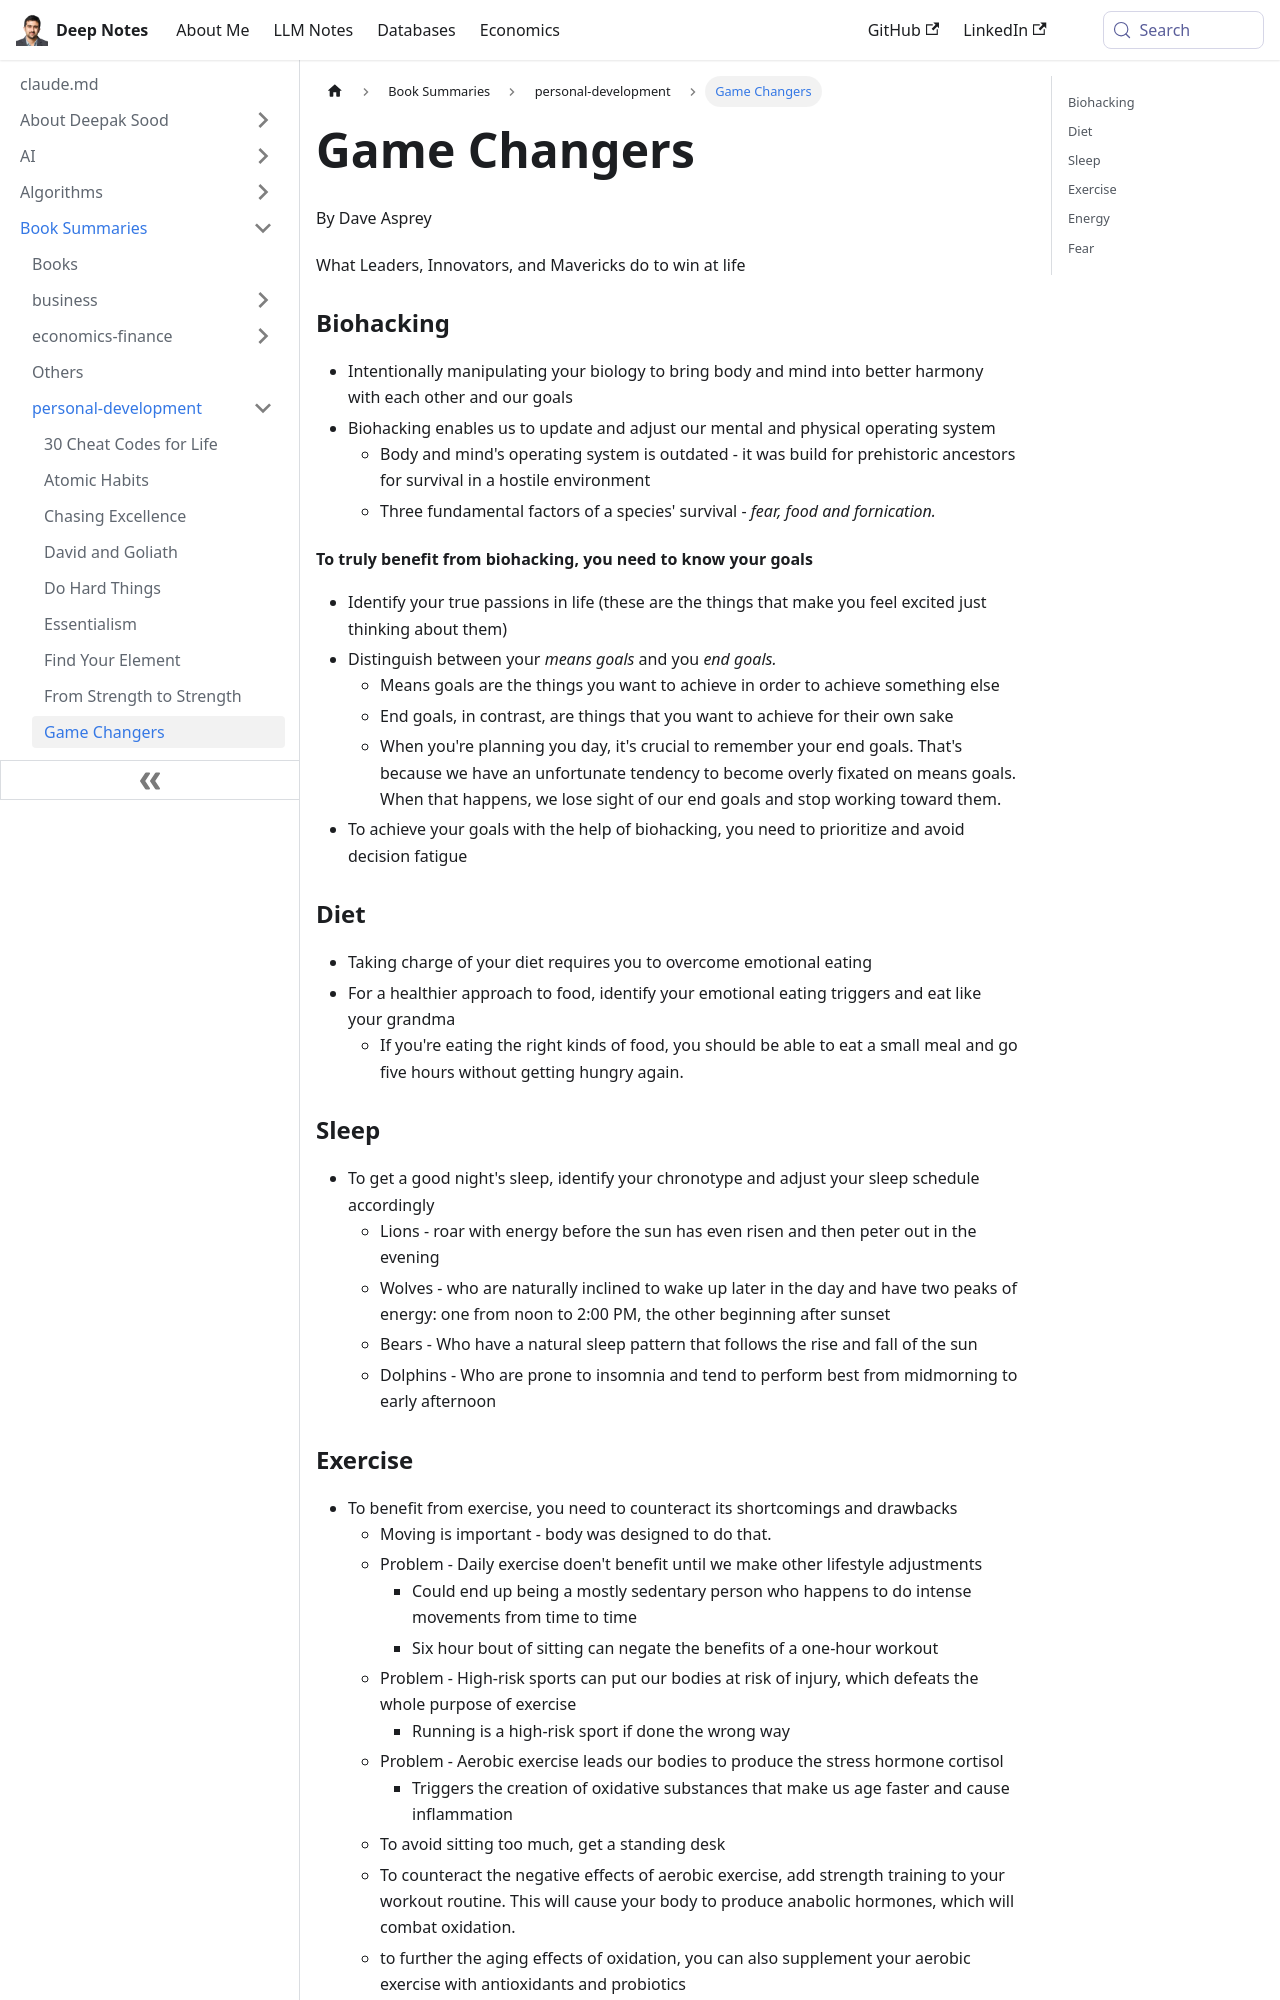

repository: deepaksood619/deepaksood619.github.io · page: book-summaries/personal-development/game-changers/index.html · generator: docusaurus

---
slug: /book-summaries/personal-development/game-changers
title: Game Changers
description: Discover how leaders and innovators use biohacking to optimize their body and mind, aligning life goals for success and fulfillment.
created: 2026-06-18
updated: 2026-06-18
---
By Dave Asprey

What Leaders, Innovators, and Mavericks do to win at life

### Biohacking

- Intentionally manipulating your biology to bring body and mind into better harmony with each other and our goals
- Biohacking enables us to update and adjust our mental and physical operating system
    - Body and mind's operating system is outdated - it was build for prehistoric ancestors for survival in a hostile environment
    - Three fundamental factors of a species' survival - *fear, food and fornication.*

#### To truly benefit from biohacking, you need to know your goals

- Identify your true passions in life (these are the things that make you feel excited just thinking about them)
- Distinguish between your *means goals* and you *end goals.*
    - Means goals are the things you want to achieve in order to achieve something else
    - End goals, in contrast, are things that you want to achieve for their own sake
    - When you're planning you day, it's crucial to remember your end goals. That's because we have an unfortunate tendency to become overly fixated on means goals. When that happens, we lose sight of our end goals and stop working toward them.
- To achieve your goals with the help of biohacking, you need to prioritize and avoid decision fatigue

### Diet

- Taking charge of your diet requires you to overcome emotional eating
- For a healthier approach to food, identify your emotional eating triggers and eat like your grandma
    - If you're eating the right kinds of food, you should be able to eat a small meal and go five hours without getting hungry again.

### Sleep

- To get a good night's sleep, identify your chronotype and adjust your sleep schedule accordingly
    - Lions - roar with energy before the sun has even risen and then peter out in the evening
    - Wolves - who are naturally inclined to wake up later in the day and have two peaks of energy: one from noon to 2:00 PM, the other beginning after sunset
    - Bears - Who have a natural sleep pattern that follows the rise and fall of the sun
    - Dolphins - Who are prone to insomnia and tend to perform best from midmorning to early afternoon
